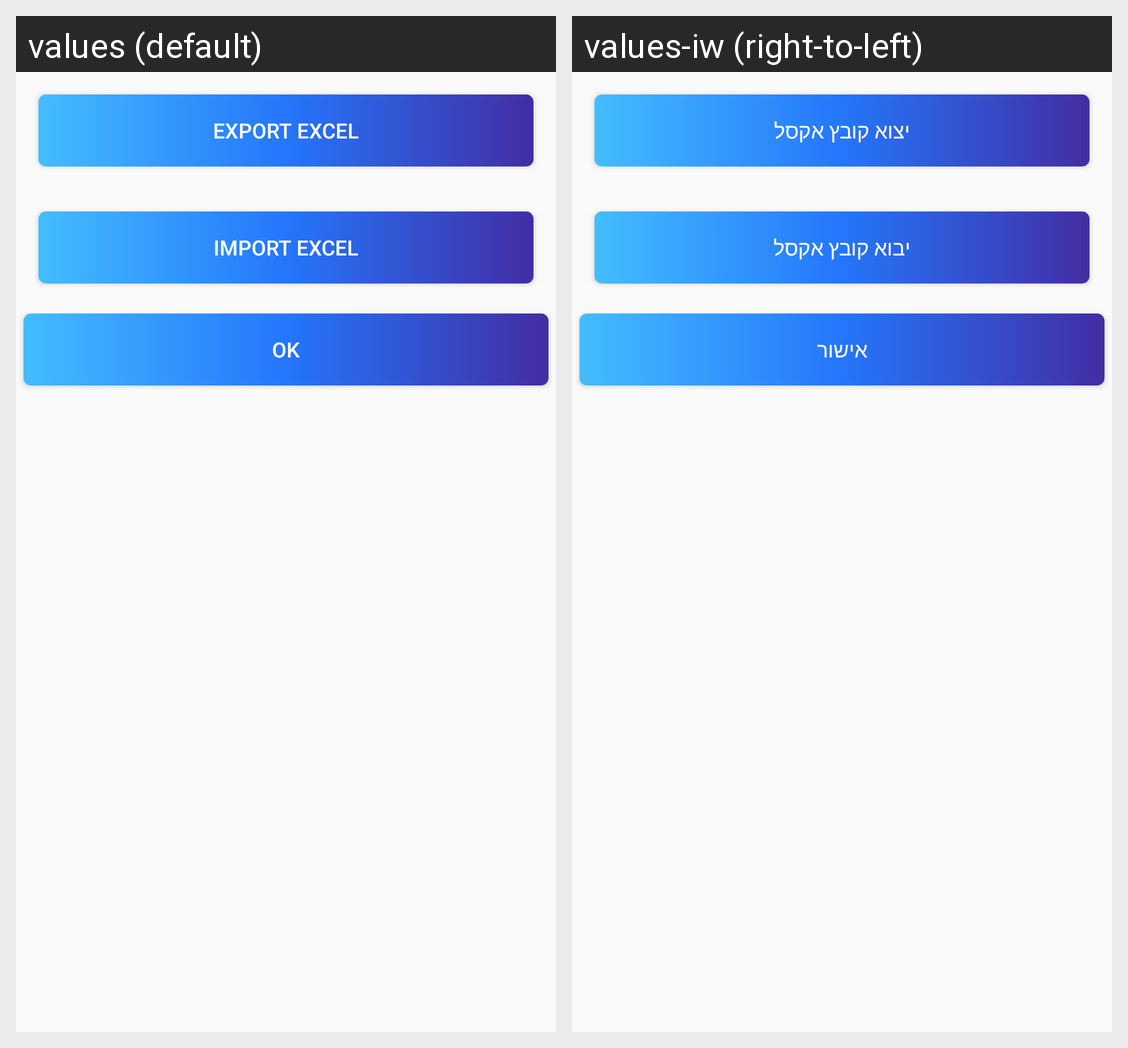

Translations of the strings shown on this Android screen, per locale in the grid:
Android screen res/layout/content_excel.xml rendered under 2 locales, left to right: values (default), values-iw (right-to-left). Device: Nexus 5 (rendered at 1080×1920; each locale shown at half size, 540×960, under a caption strip naming it); theme AppTheme.
Strings drawn on this screen, with the default value and each locale's value (text and hints the layout hard-codes, and strings that could not be matched under every locale, appear in the picture but are not listed):

export_excel
  values: Export Excel
  values-iw: יצוא קובץ אקסל

import_excel
  values: Import Excel
  values-iw: יבוא קובץ אקסל

ok
  values: Ok
  values-iw: אישור
